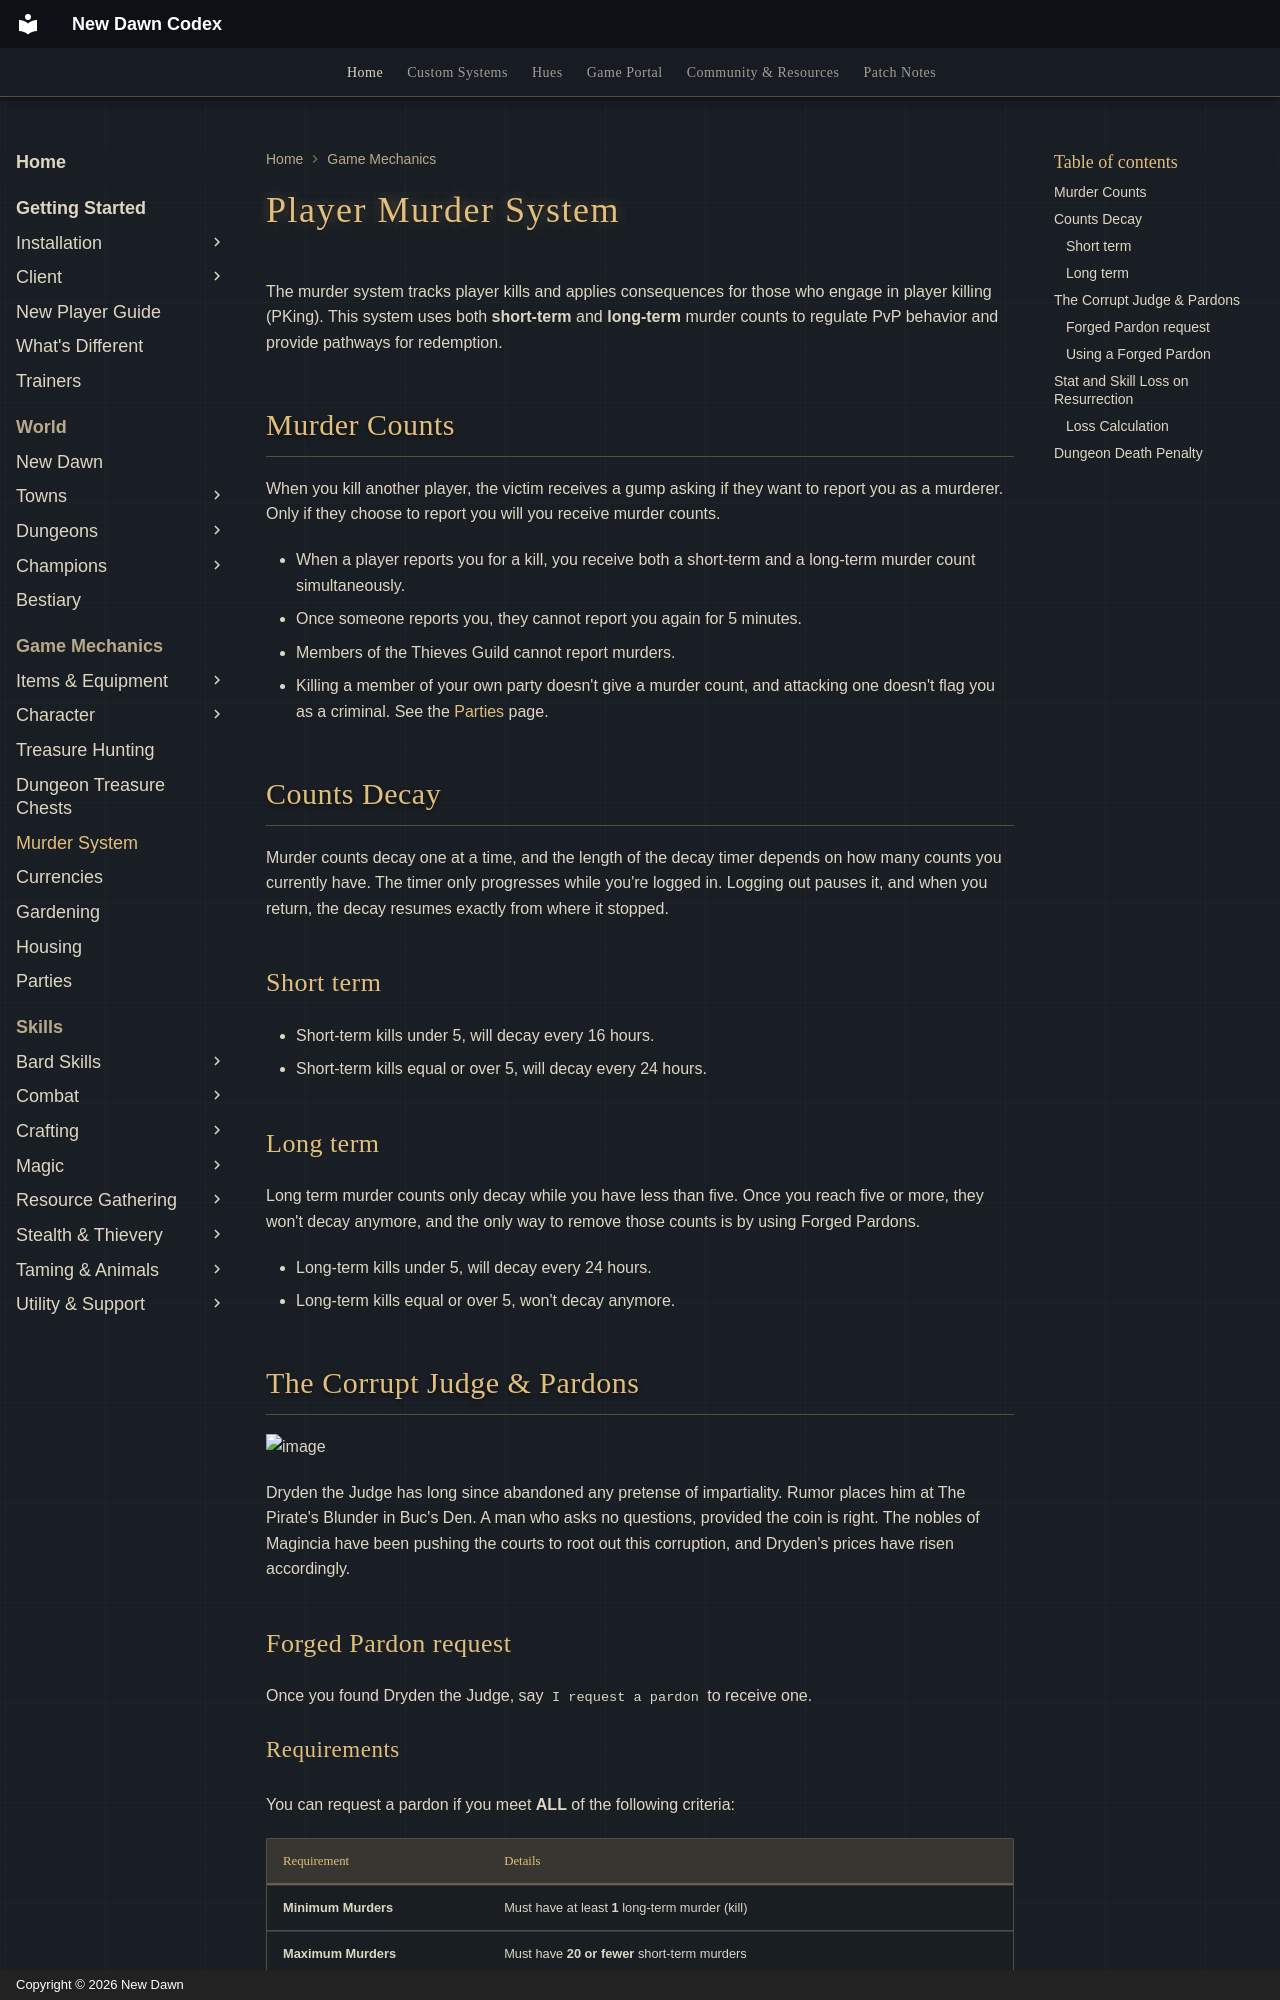

repository: UONewDawn/codex · page: game-mechanics/murder-system/index.html · generator: mkdocs · copyright: Copyright © 2026 New Dawn

---
description: "How New Dawn's murder system works: reporting kills, short- and long-term counts and decay, pardons, and stat loss on resurrection."
---

# Player Murder System

The murder system tracks player kills and applies consequences for those who engage in player killing (PKing). This system uses both **short-term** and **long-term** murder counts to regulate PvP behavior and provide pathways for redemption.

## Murder Counts

When you kill another player, the victim receives a gump asking if they want to report you as a murderer. Only if they choose to report you will you receive murder counts.

- When a player reports you for a kill, you receive both a short‑term and a long‑term murder count simultaneously.
- Once someone reports you, they cannot report you again for 5 minutes.
- Members of the Thieves Guild cannot report murders.
- Killing a member of your own party doesn't give a murder count, and attacking one doesn't flag you as a criminal. See the [Parties](parties.md) page.

## Counts Decay

Murder counts decay one at a time, and the length of the decay timer depends on how many counts you currently have. The timer only progresses while you're logged in. Logging out pauses it, and when you return, the decay resumes exactly from where it stopped.

### Short term

- Short-term kills under 5, will decay every 16 hours.
- Short-term kills equal or over 5, will decay every 24 hours.

### Long term

Long term murder counts only decay while you have less than five. Once you reach five or more, they won't decay anymore, and the only way to remove those counts is by using Forged Pardons.

- Long-term kills under 5, will decay every 24 hours.
- Long-term kills equal or over 5, won't decay anymore.

## The Corrupt Judge & Pardons

![image](../assets/screenshots/dryden-npc.png){ .center-img }

Dryden the Judge has long since abandoned any pretense of impartiality. Rumor places him at The Pirate's Blunder in Buc's Den. A man who asks no questions, provided the coin is right. The nobles of Magincia have been pushing the courts to root out this corruption, and Dryden's prices have risen accordingly.

### Forged Pardon request

Once you found Dryden the Judge, say `I request a pardon` to receive one.
